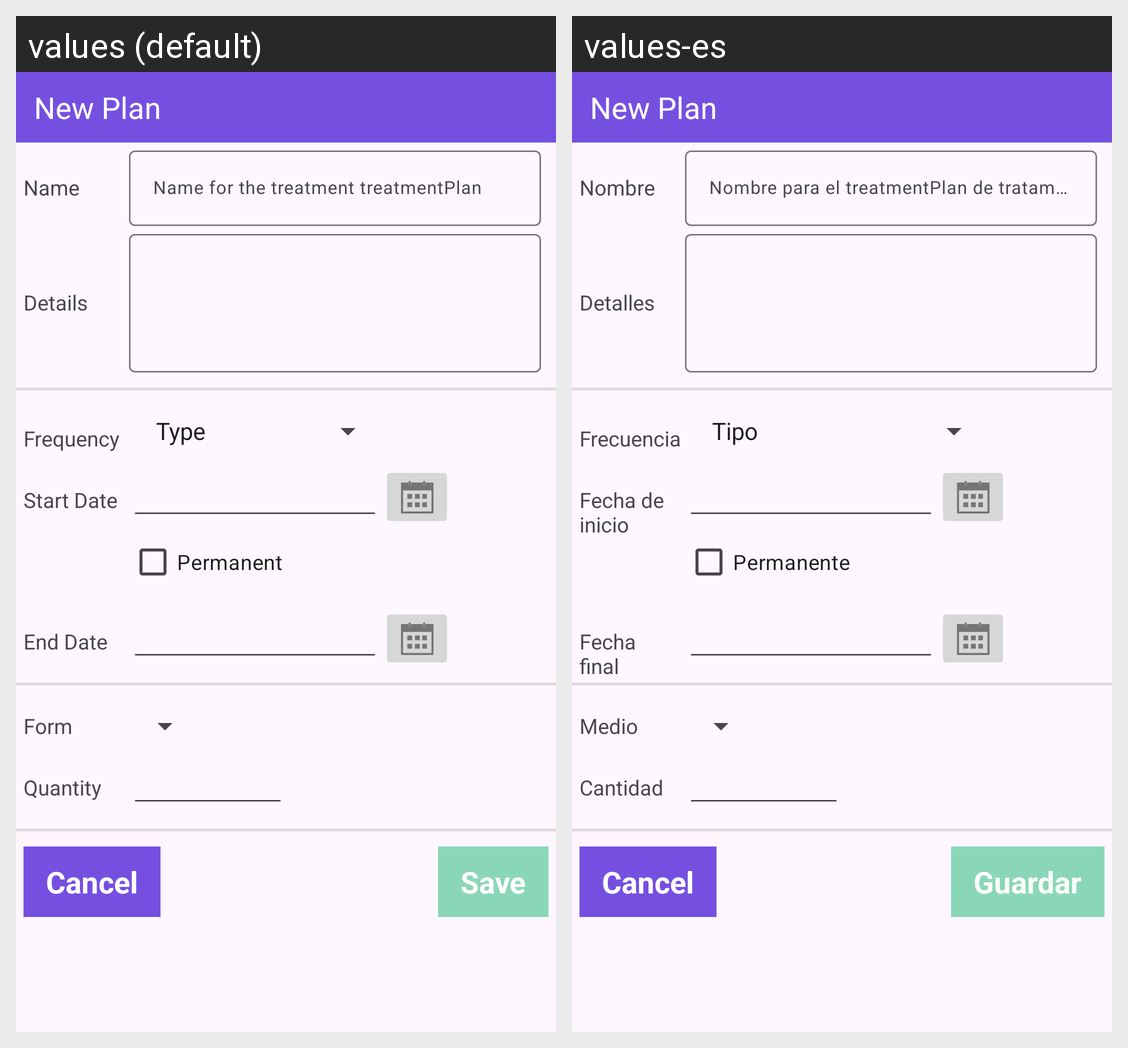

This grid shows one Android layout under two languages. Give, for every string resource on the screen, its name, the default text and each shown locale's text.
Android screen res/layout/plan_fragment_view.xml rendered under 2 locales, left to right: values (default), values-es. Device: Nexus 5 (rendered at 1080×1920; each locale shown at half size, 540×960, under a caption strip naming it); theme Theme.Mediplanner.
Strings drawn on this screen, with the default value and each locale's value (text and hints the layout hard-codes, and strings that could not be matched under every locale, appear in the picture but are not listed):

name
  values: Name
  values-es: Nombre

treatment_name_prompt
  values: Name for the treatment treatmentPlan
  values-es: Nombre para el treatmentPlan de tratamiento

treatment_details
  values: Details
  values-es: Detalles

frequency
  values: Frequency
  values-es: Frecuencia

permanent
  values: Permanent
  values-es: Permanente

start_date
  values: Start Date
  values-es: Fecha de inicio

endDate
  values: End Date
  values-es: Fecha final

treatment_form
  values: Form
  values-es: Medio

quantity
  values: Quantity
  values-es: Cantidad

save_button
  values: Save
  values-es: Guardar
